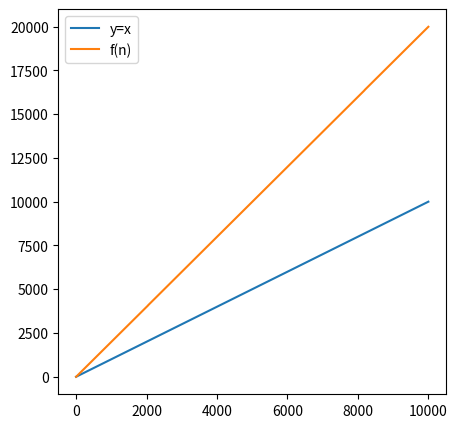

Here is the Python script that generated this plot:
import matplotlib.pyplot as plt
from tqdm import tqdm


def g(n):
    count = 0
    for k in range(1, n+1):
        x = k
        while x < n:
            count += 1

            x = 2 * x
    return count


n_s = list()
counts = list()
max_n = 10**4

for i in tqdm(range(1, max_n + 1)):
    n_s.append(i)
    counts.append(g(i))

import random

for x in sorted(random.sample(list(range(1, max_n)), 10)):
    print(n_s[x - 1], counts[x - 1])

fig, ax = plt.subplots(1, 1, figsize=(5, 5))
_ = ax.plot(n_s, n_s)
_ = ax.plot(n_s, counts)
_ = ax.legend(['y=x', 'f(n)'])
_ = plt.show()
